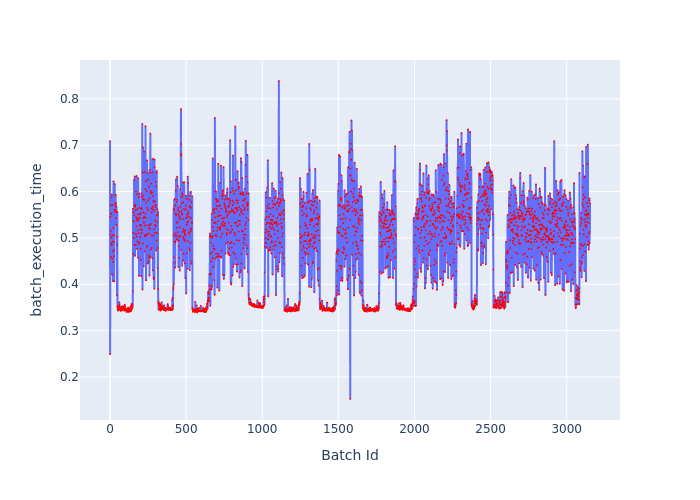

The file beside this chart, header and first rows:
Batch Id, batch_execution_time
0, 0.7087
1, 0.249
2, 0.5456
3, 0.5066
4, 0.5701
5, 0.5152
6, 0.4589
7, 0.5529
8, 0.488
9, 0.5009
10, 0.5878
11, 0.551
12, 0.5936
13, 0.4851
14, 0.421
15, 0.5709
16, 0.4551
17, 0.4921
18, 0.5057
19, 0.4704
20, 0.4069
21, 0.4479
22, 0.5212
23, 0.622
24, 0.4909
25, 0.4605
26, 0.4606
27, 0.4062
28, 0.474
29, 0.5053
30, 0.5607
31, 0.6161
32, 0.5563
33, 0.5706
34, 0.592
35, 0.5581
36, 0.5755
37, 0.5931
38, 0.5602
39, 0.5754
40, 0.5427
41, 0.5676
42, 0.567
43, 0.5278
44, 0.555
45, 0.5025
46, 0.376
47, 0.4853
48, 0.5558
49, 0.3519
50, 0.3523
51, 0.3445
52, 0.3469
53, 0.3433
54, 0.3434
55, 0.348
56, 0.3485
57, 0.3453
58, 0.3528
59, 0.3483
... 3,094 more rows
